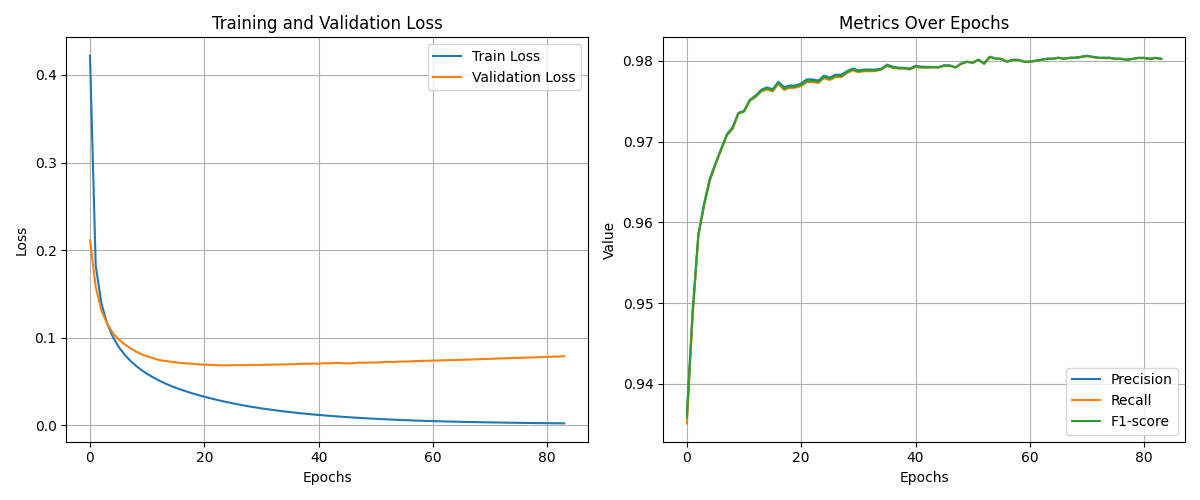

Values plotted in this chart, from the file beside it:
train_loss, val_loss, precision, recall, f1
0.422, 0.2112, 0.9365, 0.9351, 0.9358
0.1823, 0.158, 0.9491, 0.9484, 0.9487
0.1391, 0.1311, 0.9586, 0.9583, 0.9584
0.1161, 0.1164, 0.9623, 0.962, 0.9622
0.101, 0.1051, 0.9654, 0.9651, 0.9653
0.08968, 0.09828, 0.9673, 0.9671, 0.9672
0.08108, 0.09261, 0.9691, 0.969, 0.969
0.07399, 0.08822, 0.9709, 0.9708, 0.9708
0.06813, 0.08427, 0.9718, 0.9716, 0.9717
0.06307, 0.08103, 0.9735, 0.9735, 0.9735
0.05865, 0.07871, 0.9738, 0.9737, 0.9738
0.0548, 0.0767, 0.9752, 0.975, 0.9751
0.0513, 0.07461, 0.9757, 0.9755, 0.9756
0.04817, 0.07355, 0.9764, 0.9762, 0.9763
0.04533, 0.07262, 0.9767, 0.9764, 0.9766
0.04279, 0.07187, 0.9765, 0.9762, 0.9763
0.04045, 0.07099, 0.9774, 0.9771, 0.9773
0.03826, 0.07065, 0.9767, 0.9764, 0.9766
0.03627, 0.07009, 0.9769, 0.9766, 0.9768
0.03437, 0.06945, 0.9769, 0.9767, 0.9768
0.03258, 0.06914, 0.9772, 0.9769, 0.977
0.0309, 0.06897, 0.9777, 0.9774, 0.9775
0.02929, 0.06862, 0.9777, 0.9774, 0.9775
0.02777, 0.06843, 0.9776, 0.9772, 0.9774
0.02636, 0.06846, 0.9782, 0.9779, 0.978
0.02501, 0.06864, 0.9779, 0.9776, 0.9778
0.02373, 0.06873, 0.9783, 0.978, 0.9781
0.02245, 0.06848, 0.9783, 0.978, 0.9781
0.02133, 0.06896, 0.9787, 0.9785, 0.9786
0.02032, 0.06878, 0.979, 0.9788, 0.9789
0.01927, 0.06892, 0.9788, 0.9786, 0.9787
0.01837, 0.06916, 0.9789, 0.9787, 0.9788
0.01749, 0.06913, 0.9789, 0.9787, 0.9788
0.01659, 0.0694, 0.9789, 0.9787, 0.9788
0.0158, 0.06947, 0.979, 0.9789, 0.979
0.01503, 0.06957, 0.9795, 0.9794, 0.9794
0.01431, 0.0698, 0.9793, 0.9791, 0.9792
0.01361, 0.07023, 0.9791, 0.979, 0.9791
0.01301, 0.07005, 0.9791, 0.979, 0.9791
0.01235, 0.0705, 0.979, 0.9789, 0.979
0.01178, 0.07013, 0.9794, 0.9792, 0.9793
0.01123, 0.07091, 0.9793, 0.9791, 0.9792
0.01069, 0.07065, 0.9792, 0.9791, 0.9792
0.01021, 0.07134, 0.9792, 0.9792, 0.9792
0.009703, 0.07096, 0.9792, 0.9792, 0.9792
0.009292, 0.07061, 0.9794, 0.9794, 0.9794
0.008843, 0.07077, 0.9794, 0.9794, 0.9794
0.008426, 0.07155, 0.9792, 0.9792, 0.9792
0.008051, 0.07128, 0.9797, 0.9796, 0.9796
0.007656, 0.07161, 0.9799, 0.9798, 0.9799
0.007324, 0.07166, 0.9798, 0.9797, 0.9798
0.006998, 0.07189, 0.9801, 0.9801, 0.9801
0.006676, 0.07246, 0.9797, 0.9796, 0.9796
0.006403, 0.07214, 0.9805, 0.9805, 0.9805
0.006087, 0.07268, 0.9803, 0.9803, 0.9803
0.005848, 0.07266, 0.9802, 0.9802, 0.9802
0.005604, 0.07295, 0.9799, 0.9799, 0.9799
0.005331, 0.07324, 0.9801, 0.9801, 0.9801
0.005141, 0.0734, 0.9801, 0.9801, 0.9801
0.004927, 0.07365, 0.9799, 0.9799, 0.9799
... 24 more rows
